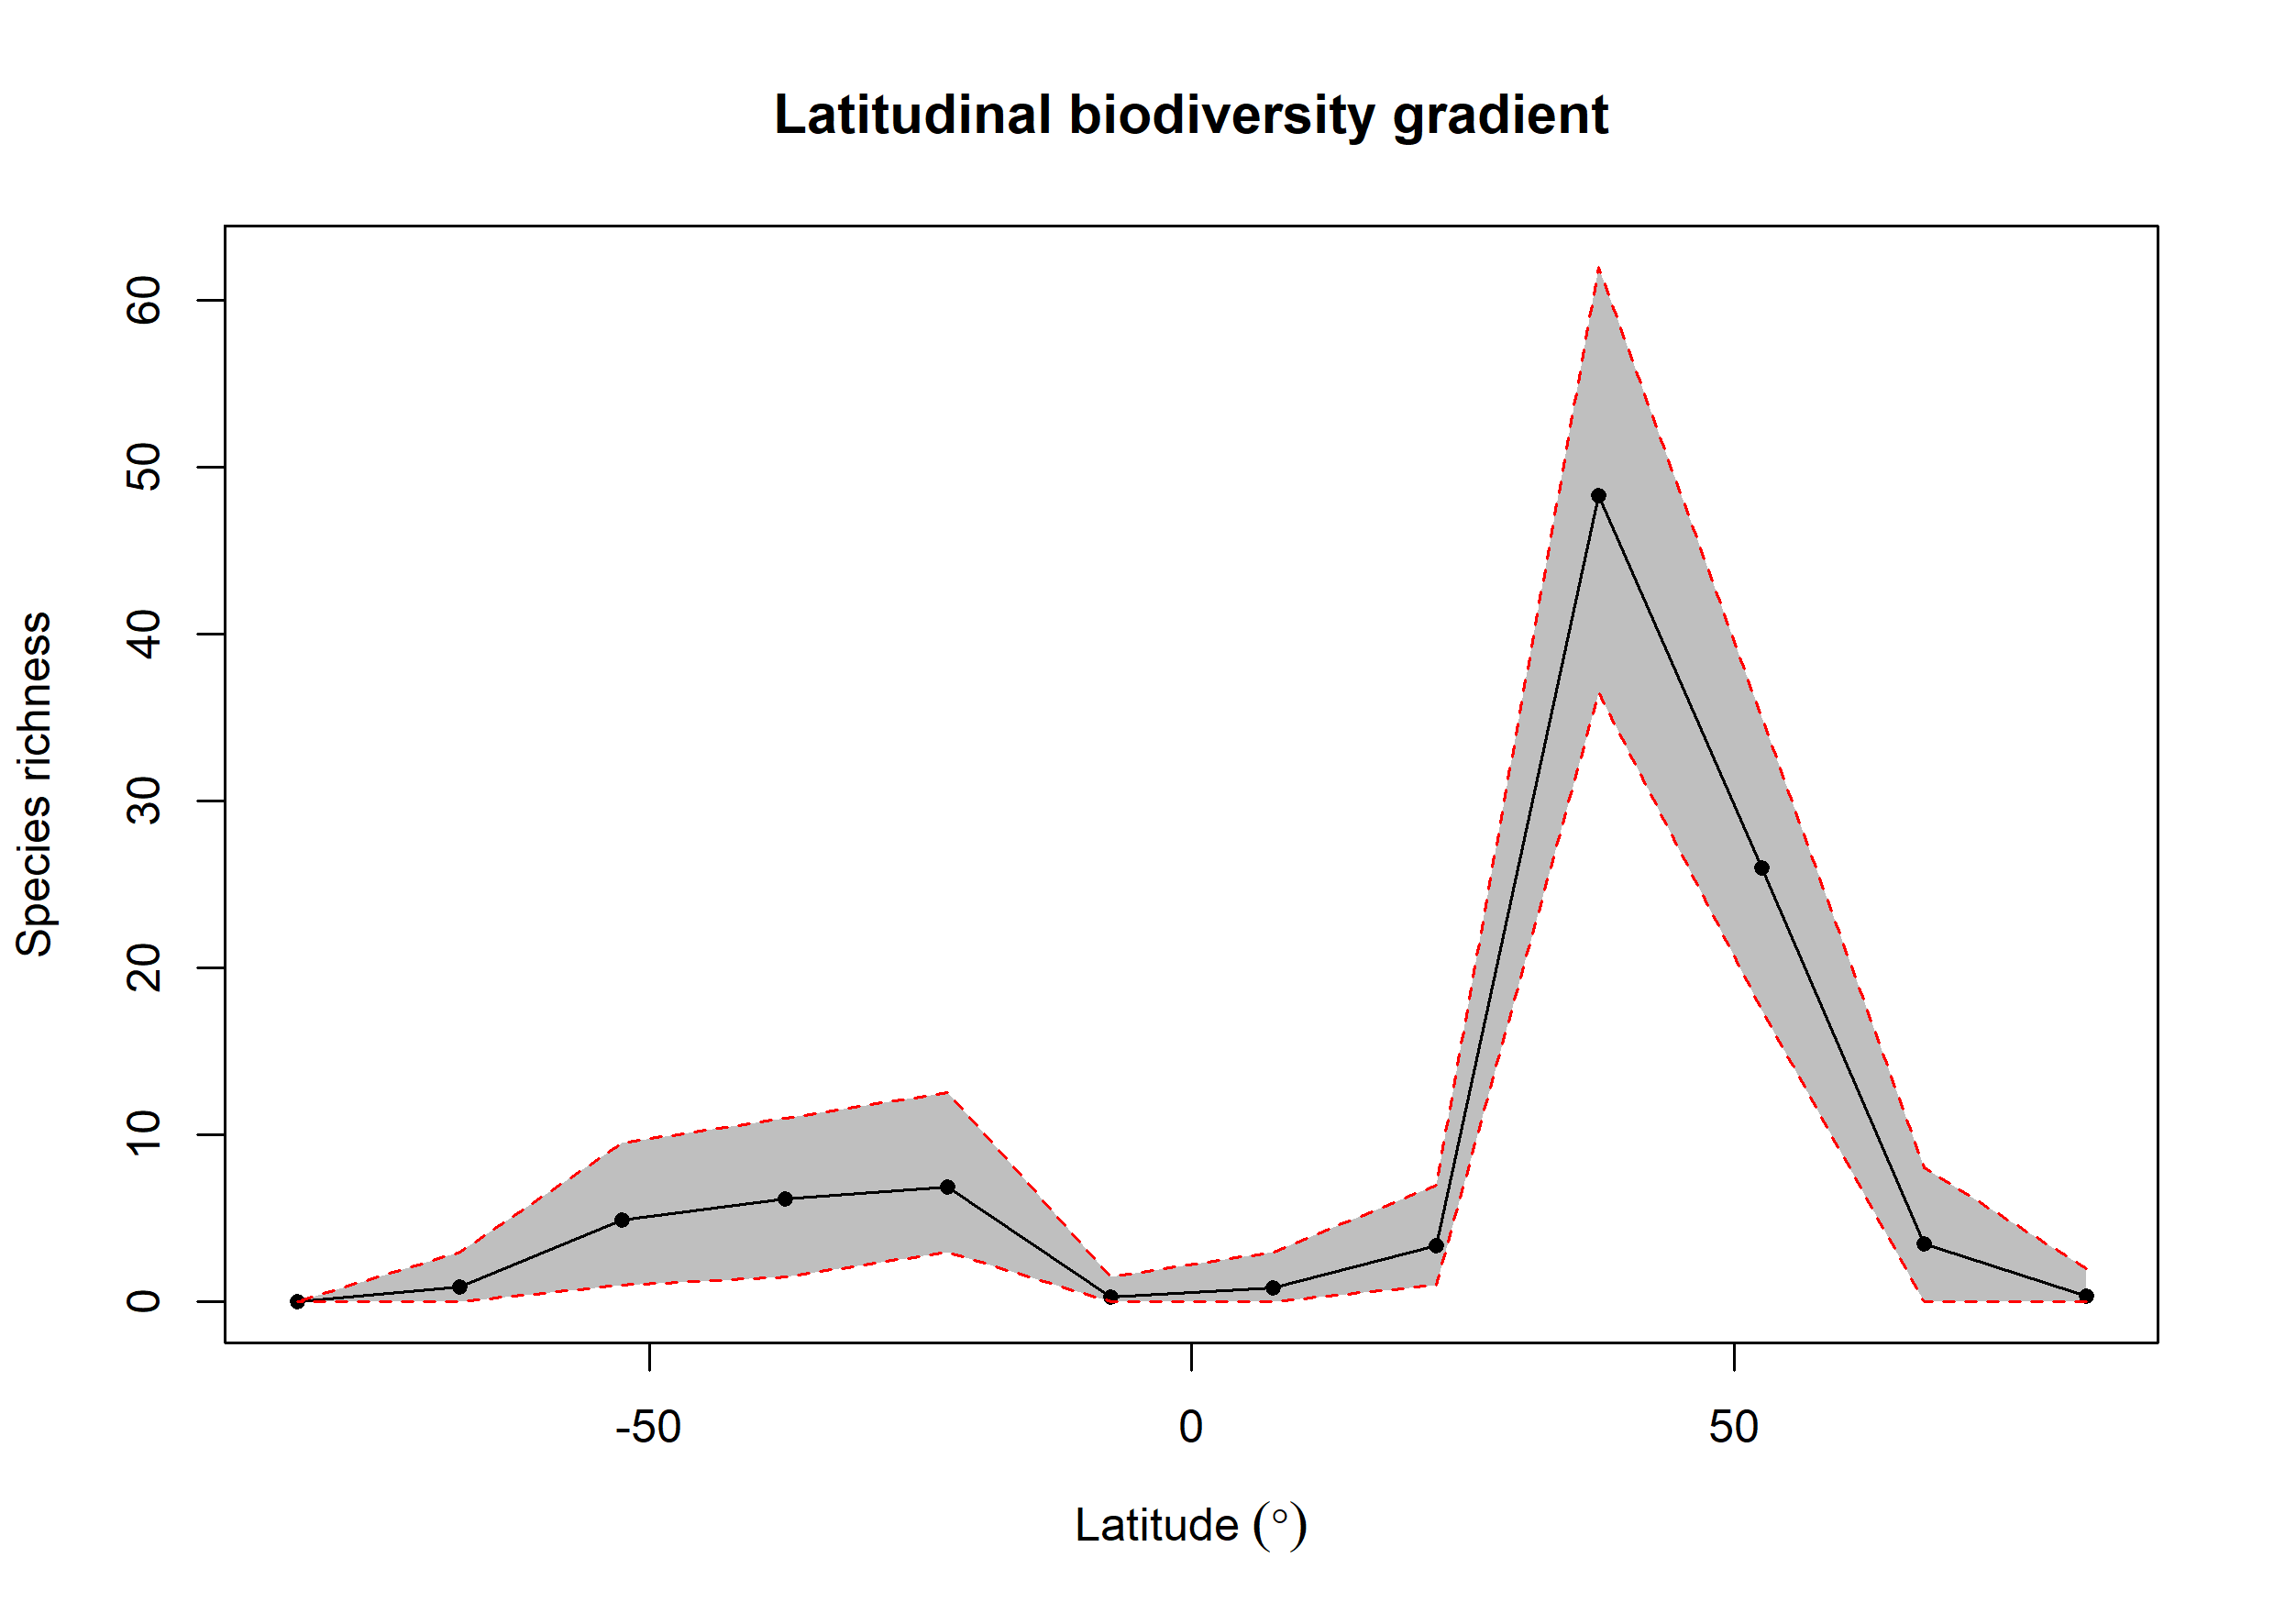

Values plotted in this chart, from the file beside it:
bin, max, min, mid, hemisphere, mean_richness, CI.Lower, CI.Upper
1, 90, 75, 82.5, N, 0.36, 0, 2
2, 75, 60, 67.5, N, 3.46, 0, 8.05
3, 60, 45, 52.5, N, 25.99, 17.48, 35
4, 45, 30, 37.5, N, 48.33, 36.48, 62
5, 30, 15, 22.5, N, 3.37, 1, 7
6, 15, 0, 7.5, N, 0.83, 0, 3
7, 0, -15, -7.5, S, 0.3, 0, 1.525
8, -15, -30, -22.5, S, 6.9, 3, 12.53
9, -30, -45, -37.5, S, 6.16, 1.475, 11
10, -45, -60, -52.5, S, 4.92, 1, 9.525
11, -60, -75, -67.5, S, 0.9, 0, 3
12, -75, -90, -82.5, S, 0, 0, 0
